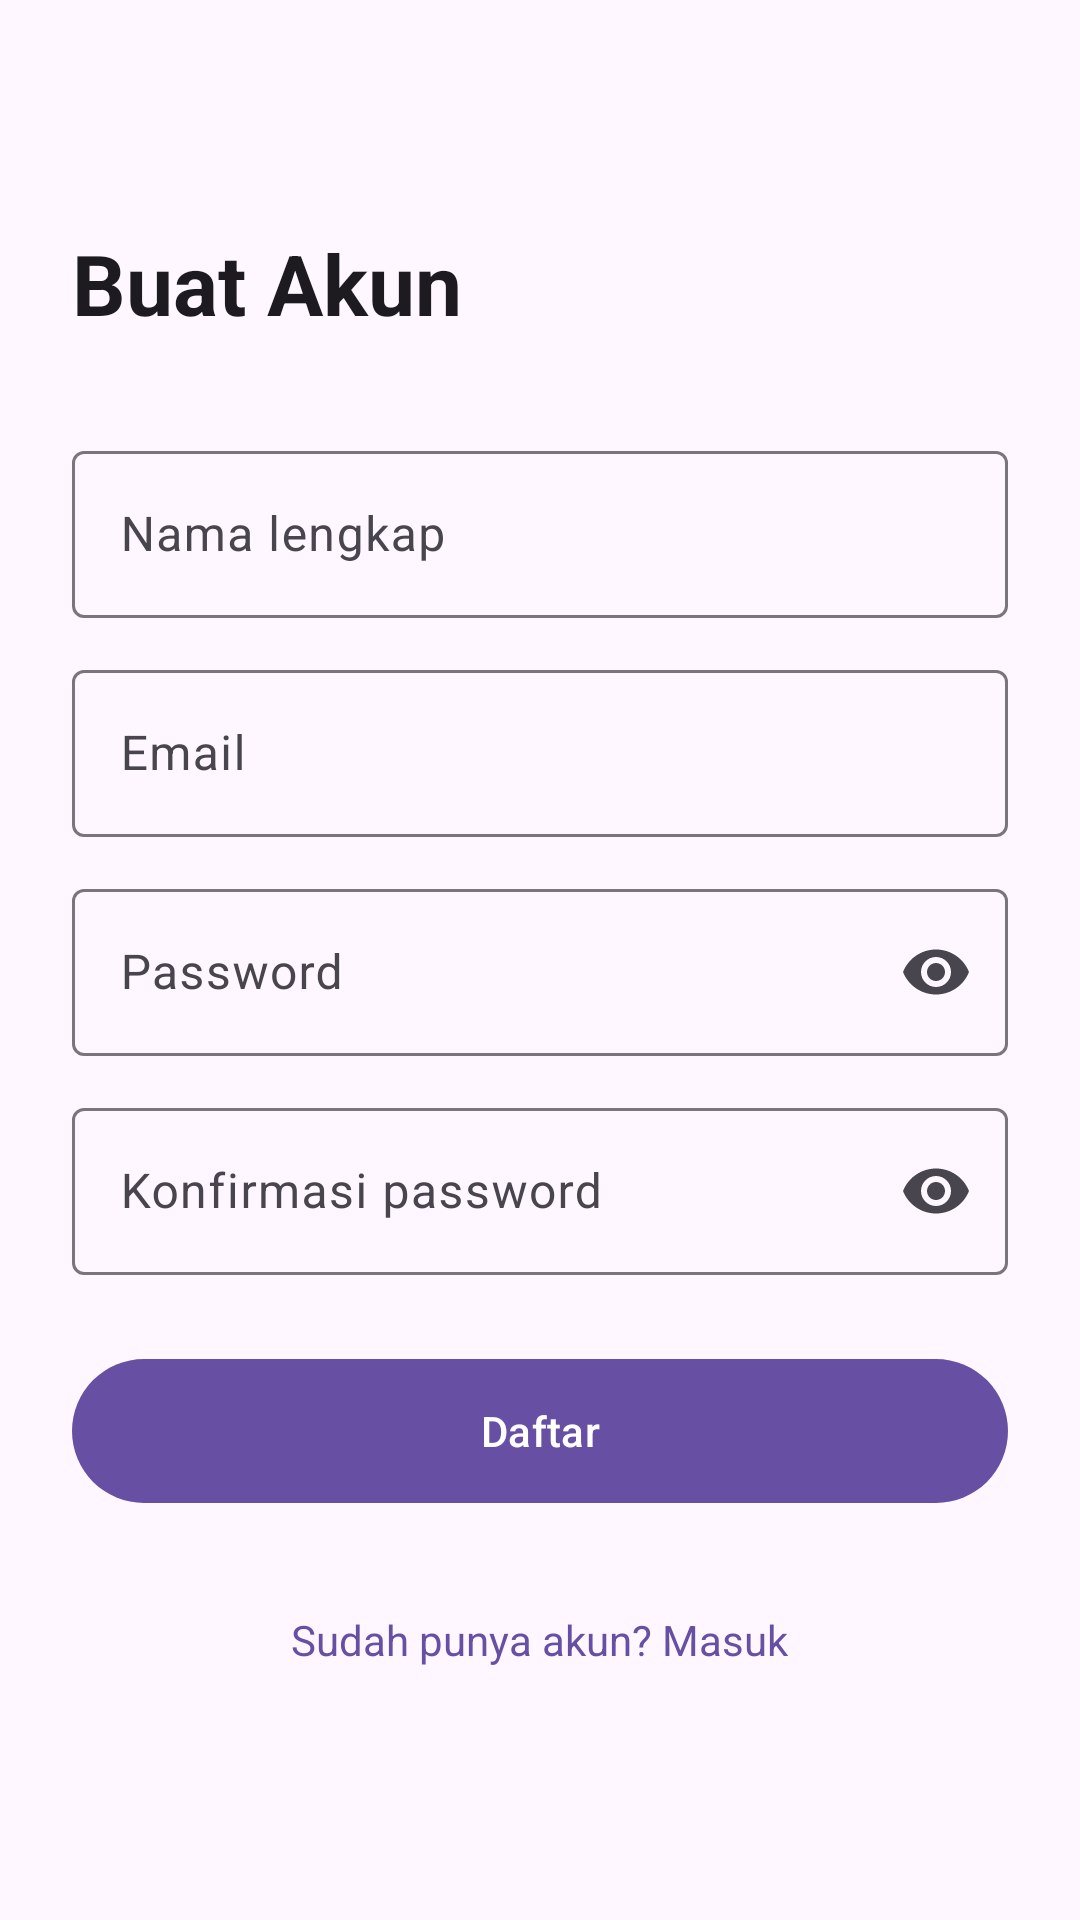

Produce the Android XML layout that renders to this screen, including the resource entries it uses.
<!-- AndroidManifest.xml: application theme Theme.KasBon -->
<!-- res/layout/activity_register.xml -->
<?xml version="1.0" encoding="utf-8"?>
<ScrollView xmlns:android="http://schemas.android.com/apk/res/android"
    xmlns:app="http://schemas.android.com/apk/res-auto"
    android:layout_width="match_parent"
    android:layout_height="match_parent"
    android:fillViewport="true">

    <LinearLayout
        android:layout_width="match_parent"
        android:layout_height="wrap_content"
        android:gravity="center_vertical"
        android:orientation="vertical"
        android:padding="24dp">

        <TextView
            android:layout_width="wrap_content"
            android:layout_height="wrap_content"
            android:layout_marginBottom="32dp"
            android:text="@string/register_title"
            android:textAppearance="?attr/textAppearanceHeadlineMedium"
            android:textStyle="bold" />

        <com.google.android.material.textfield.TextInputLayout
            android:id="@+id/tilName"
            style="@style/Widget.Material3.TextInputLayout.OutlinedBox"
            android:layout_width="match_parent"
            android:layout_height="wrap_content"
            android:hint="@string/hint_name">

            <com.google.android.material.textfield.TextInputEditText
                android:id="@+id/etName"
                android:layout_width="match_parent"
                android:layout_height="wrap_content"
                android:inputType="textPersonName" />
        </com.google.android.material.textfield.TextInputLayout>

        <com.google.android.material.textfield.TextInputLayout
            android:id="@+id/tilEmail"
            style="@style/Widget.Material3.TextInputLayout.OutlinedBox"
            android:layout_width="match_parent"
            android:layout_height="wrap_content"
            android:layout_marginTop="12dp"
            android:hint="@string/hint_email">

            <com.google.android.material.textfield.TextInputEditText
                android:id="@+id/etEmail"
                android:layout_width="match_parent"
                android:layout_height="wrap_content"
                android:inputType="textEmailAddress" />
        </com.google.android.material.textfield.TextInputLayout>

        <com.google.android.material.textfield.TextInputLayout
            android:id="@+id/tilPassword"
            style="@style/Widget.Material3.TextInputLayout.OutlinedBox"
            android:layout_width="match_parent"
            android:layout_height="wrap_content"
            android:layout_marginTop="12dp"
            android:hint="@string/hint_password"
            app:endIconMode="password_toggle">

            <com.google.android.material.textfield.TextInputEditText
                android:id="@+id/etPassword"
                android:layout_width="match_parent"
                android:layout_height="wrap_content"
                android:inputType="textPassword" />
        </com.google.android.material.textfield.TextInputLayout>

        <com.google.android.material.textfield.TextInputLayout
            android:id="@+id/tilConfirm"
            style="@style/Widget.Material3.TextInputLayout.OutlinedBox"
            android:layout_width="match_parent"
            android:layout_height="wrap_content"
            android:layout_marginTop="12dp"
            android:hint="@string/hint_confirm"
            app:endIconMode="password_toggle">

            <com.google.android.material.textfield.TextInputEditText
                android:id="@+id/etConfirm"
                android:layout_width="match_parent"
                android:layout_height="wrap_content"
                android:inputType="textPassword" />
        </com.google.android.material.textfield.TextInputLayout>

        <com.google.android.material.button.MaterialButton
            android:id="@+id/btnRegister"
            android:layout_width="match_parent"
            android:layout_height="56dp"
            android:layout_marginTop="24dp"
            android:text="@string/btn_register" />

        <ProgressBar
            android:id="@+id/progressBar"
            android:layout_width="wrap_content"
            android:layout_height="wrap_content"
            android:layout_gravity="center_horizontal"
            android:layout_marginTop="16dp"
            android:visibility="gone" />

        <TextView
            android:id="@+id/tvToLogin"
            android:layout_width="wrap_content"
            android:layout_height="wrap_content"
            android:layout_gravity="center_horizontal"
            android:layout_marginTop="24dp"
            android:padding="8dp"
            android:text="@string/to_login"
            android:textColor="?attr/colorPrimary" />
    </LinearLayout>
</ScrollView>
<!-- resources referenced by this layout -->
<resources>
  <string name="btn_register">Daftar</string>
  <string name="hint_confirm">Konfirmasi password</string>
  <string name="hint_email">Email</string>
  <string name="hint_name">Nama lengkap</string>
  <string name="hint_password">Password</string>
  <string name="register_title">Buat Akun</string>
  <string name="to_login">Sudah punya akun? Masuk</string>
  <style name="Theme.KasBon" parent="Base.Theme.KasBon" />
  <style name="Base.Theme.KasBon" parent="Theme.Material3.DayNight.NoActionBar">
          
          
      </style>
</resources>
